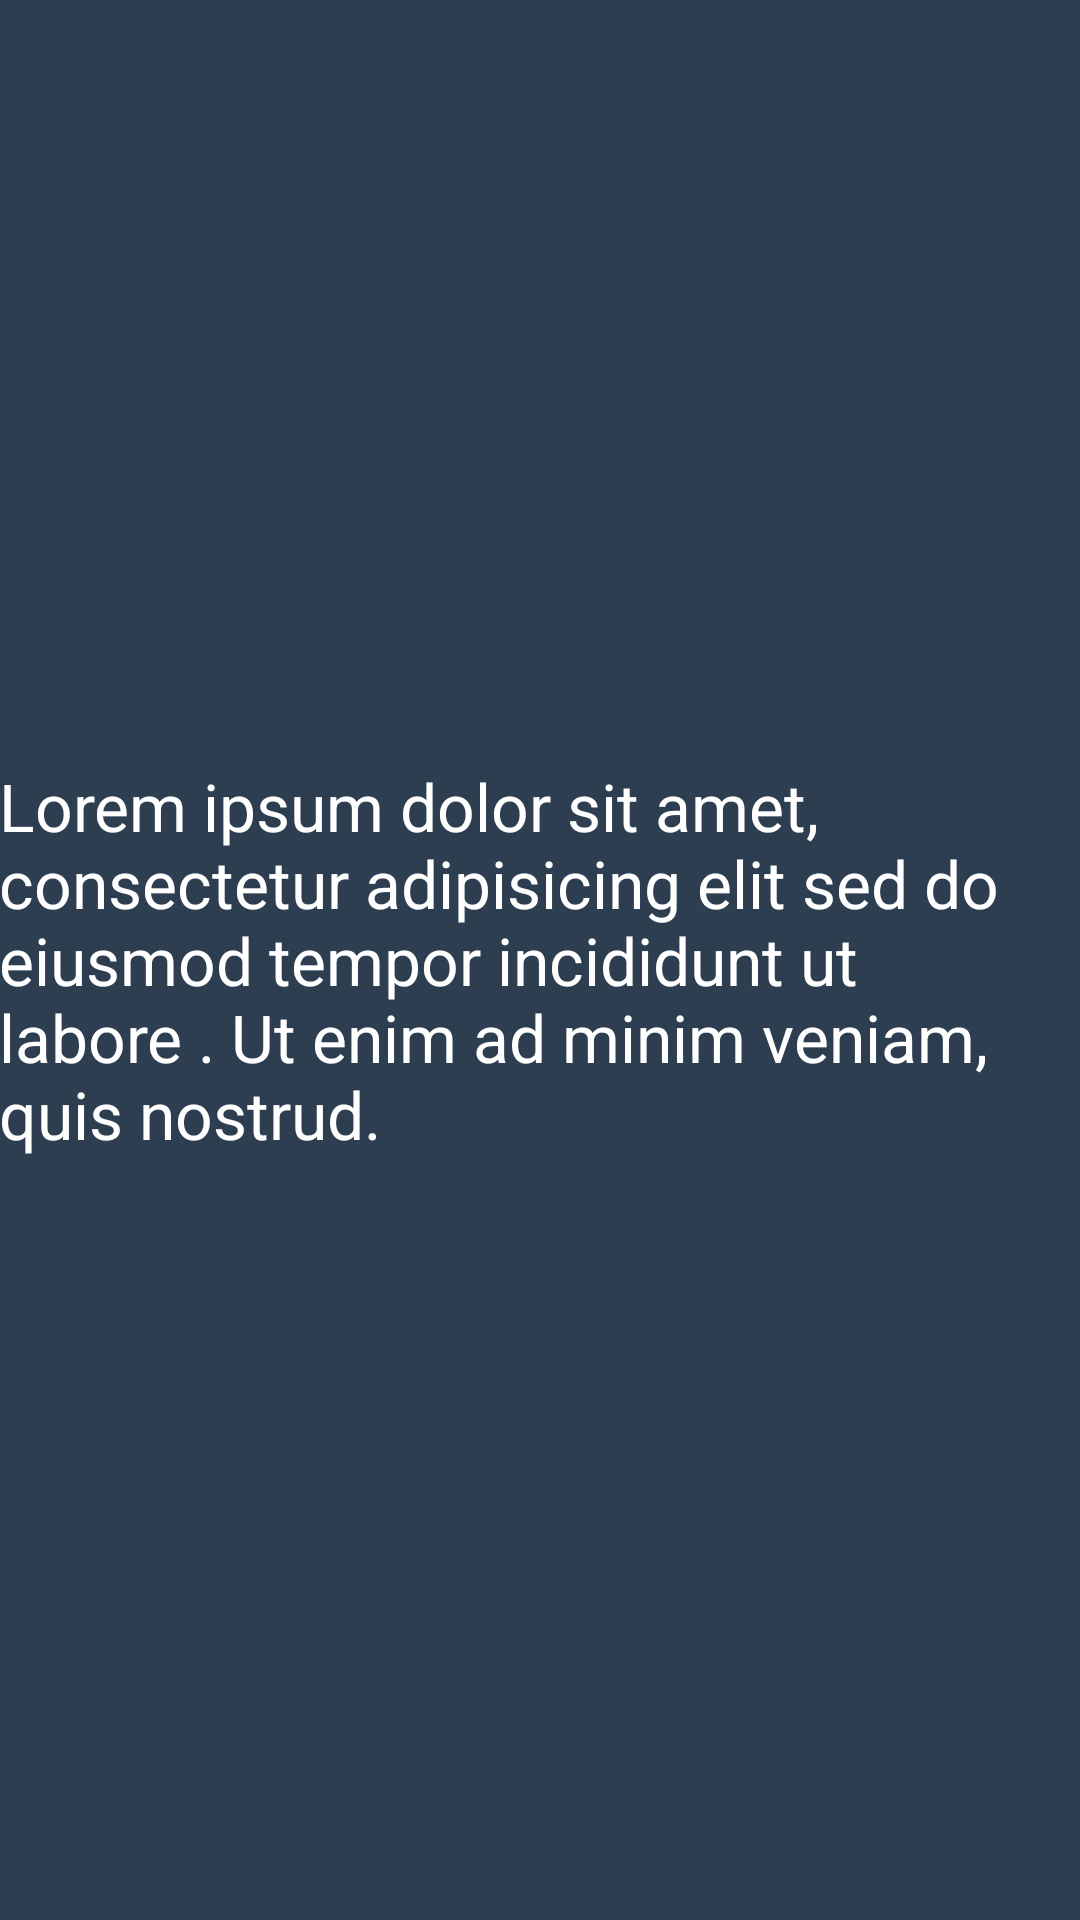

Produce the Android XML layout that renders to this screen, including the resource entries it uses.
<!-- AndroidManifest.xml: application theme AppTheme -->
<!-- res/layout/fragment_first.xml -->
<RelativeLayout xmlns:android="http://schemas.android.com/apk/res/android"
    xmlns:tools="http://schemas.android.com/tools"
    android:layout_width="match_parent"
    android:layout_height="match_parent"
    android:paddingBottom="@dimen/activity_vertical_margin"
    android:paddingLeft="@dimen/activity_horizontal_margin"
    android:paddingRight="@dimen/activity_horizontal_margin"
    android:paddingTop="@dimen/activity_vertical_margin"
    android:background="#2c3e50">

    <TextView
        android:id="@+id/textpos"
        android:layout_width="wrap_content"
        android:layout_height="wrap_content"
        android:layout_centerInParent="true"
        android:textAppearance="@android:style/TextAppearance.Large"
        android:text="@string/one"
        android:textColor="#ffffff" />

</RelativeLayout>
<!-- resources referenced by this layout -->
<resources>
  <string name="one">Lorem ipsum dolor sit amet, consectetur adipisicing elit sed do eiusmod tempor incididunt ut labore . Ut enim ad minim veniam, quis nostrud.</string>
  <style name="AppTheme" parent="AppBaseTheme">
          <item name="android:actionBarStyle">@style/MyActionBarStyle</item>        
      	<item name="android:actionBarTabBarStyle">@style/MyTabBarStyle</item>
          <item name="actionBarTabStyle">@style/ActionBarTabStyle.Ebtabsdemo</item>
          <item name="android:actionBarTabStyle">@style/ActionBarTabStyle.Ebtabsdemo</item>
      </style>
  <style name="AppBaseTheme" parent="@style/Theme.Sherlock.Light" />
  <style name="MyActionBarStyle" parent="@style/Widget.Sherlock.Light.ActionBar.Solid">
          <item name="android:displayOptions" />
         <item name="background">@color/ab_bg_color</item>
         <item name="android:background">@color/ab_bg_color</item>
      </style>
  <style name="MyTabBarStyle" parent="@style/Widget.Sherlock.Light.ActionBar.TabBar">
          <item name="android:showDividers">none</item>
      </style>
  <style name="ActionBarTabStyle.Ebtabsdemo" parent="@style/Widget.Sherlock.Light.ActionBar.TabView">
          <item name="android:background">@drawable/tab_indicator_ab_ebtabsdemo</item>
      </style>
  <color name="ab_bg_color">#f3f6f4</color>
  <!-- drawable tab_indicator_ab_ebtabsdemo (drawable) -->
  <?xml version="1.0" encoding="utf-8"?>
  <selector xmlns:android="http://schemas.android.com/apk/res/android">
      
      <item android:state_focused="false" android:state_selected="false" android:state_pressed="false" android:drawable="@android:color/transparent" />
      <item android:state_focused="false" android:state_selected="true"  android:state_pressed="false" android:drawable="@drawable/tab_selected_ebtabsdemo" />
  
      
      <item android:state_focused="true" android:state_selected="false" android:state_pressed="false" android:drawable="@drawable/tab_unselected_focused_ebtabsdemo" />
      <item android:state_focused="true" android:state_selected="true"  android:state_pressed="false" android:drawable="@drawable/tab_selected_focused_ebtabsdemo" />
  
      
      
      <item android:state_focused="false" android:state_selected="false" android:state_pressed="true" android:drawable="@drawable/tab_unselected_pressed_ebtabsdemo" />
      <item android:state_focused="false" android:state_selected="true"  android:state_pressed="true" android:drawable="@drawable/tab_selected_pressed_ebtabsdemo" />
  
      
      <item android:state_focused="true" android:state_selected="false" android:state_pressed="true" android:drawable="@drawable/tab_unselected_pressed_ebtabsdemo" />
      <item android:state_focused="true" android:state_selected="true"  android:state_pressed="true" android:drawable="@drawable/tab_selected_pressed_ebtabsdemo" />
  </selector>
</resources>
